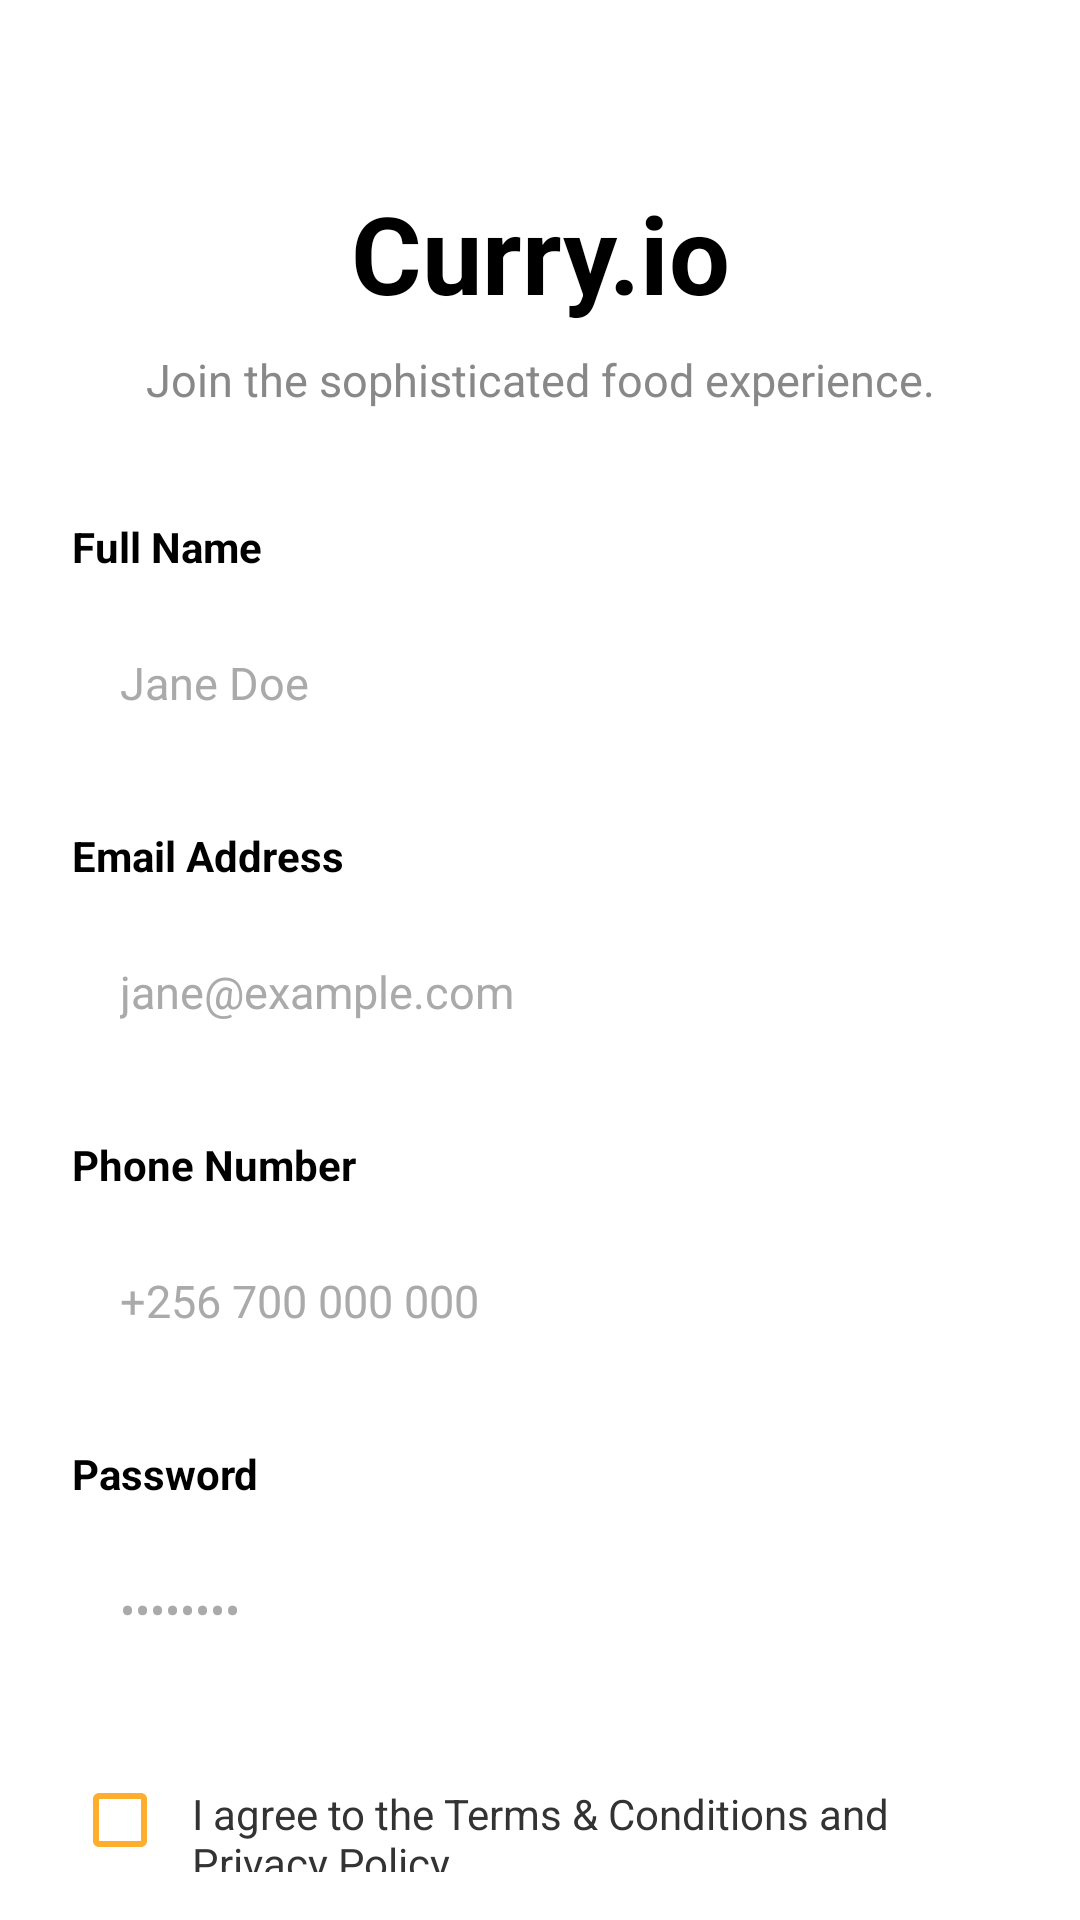

Here is an Android app screen rendered from its layout file. Give the layout XML and the strings, colors and styles it references.
<!-- AndroidManifest.xml: activity theme Theme.AppCompat.NoActionBar -->
<!-- res/layout/activity_signup.xml -->
<?xml version="1.0" encoding="utf-8"?>
<ScrollView
    xmlns:android="http://schemas.android.com/apk/res/android"
    android:layout_width="match_parent"
    android:layout_height="match_parent"
    android:background="#FFFFFF"
    android:fillViewport="true">

    <LinearLayout
        android:layout_width="match_parent"
        android:layout_height="wrap_content"
        android:orientation="vertical"
        android:paddingHorizontal="24dp"
        android:paddingTop="60dp"
        android:paddingBottom="40dp">

        
        <TextView
            android:layout_width="match_parent"
            android:layout_height="wrap_content"
            android:text="Curry.io"
            android:textSize="36sp"
            android:textStyle="bold"
            android:textColor="#000000"
            android:gravity="center" />

        
        <TextView
            android:layout_width="match_parent"
            android:layout_height="wrap_content"
            android:text="Join the sophisticated food experience."
            android:textSize="15sp"
            android:textColor="#888888"
            android:gravity="center"
            android:layout_marginTop="8dp"
            android:layout_marginBottom="36dp" />

        
        <TextView
            android:layout_width="wrap_content"
            android:layout_height="wrap_content"
            android:text="Full Name"
            android:textSize="14sp"
            android:textStyle="bold"
            android:textColor="#000000"
            android:layout_marginBottom="8dp" />

        
        <EditText
            android:id="@+id/etFullName"
            android:layout_width="match_parent"
            android:layout_height="56dp"
            android:background="@drawable/bg_input_field"
            android:paddingHorizontal="16dp"
            android:hint="Jane Doe"
            android:textColorHint="#AAAAAA"
            android:textColor="#000000"
            android:textSize="15sp"
            android:inputType="textPersonName"
            android:layout_marginBottom="20dp" />

        
        <TextView
            android:layout_width="wrap_content"
            android:layout_height="wrap_content"
            android:text="Email Address"
            android:textSize="14sp"
            android:textStyle="bold"
            android:textColor="#000000"
            android:layout_marginBottom="8dp" />

        
        <EditText
            android:id="@+id/etEmail"
            android:layout_width="match_parent"
            android:layout_height="56dp"
            android:background="@drawable/bg_input_field"
            android:paddingHorizontal="16dp"
            android:hint="jane@example.com"
            android:textColorHint="#AAAAAA"
            android:textColor="#000000"
            android:textSize="15sp"
            android:inputType="textEmailAddress"
            android:layout_marginBottom="20dp" />

        
        <TextView
            android:layout_width="wrap_content"
            android:layout_height="wrap_content"
            android:text="Phone Number"
            android:textSize="14sp"
            android:textStyle="bold"
            android:textColor="#000000"
            android:layout_marginBottom="8dp" />

        
        <EditText
            android:id="@+id/etPhone"
            android:layout_width="match_parent"
            android:layout_height="56dp"
            android:background="@drawable/bg_input_field"
            android:paddingHorizontal="16dp"
            android:hint="+256 700 000 000"
            android:textColorHint="#AAAAAA"
            android:textColor="#000000"
            android:textSize="15sp"
            android:inputType="phone"
            android:layout_marginBottom="20dp" />

        
        <TextView
            android:layout_width="wrap_content"
            android:layout_height="wrap_content"
            android:text="Password"
            android:textSize="14sp"
            android:textStyle="bold"
            android:textColor="#000000"
            android:layout_marginBottom="8dp" />

        
        <FrameLayout
            android:layout_width="match_parent"
            android:layout_height="56dp"
            android:layout_marginBottom="24dp">

            <EditText
                android:id="@+id/etPassword"
                android:layout_width="match_parent"
                android:layout_height="match_parent"
                android:background="@drawable/bg_input_field"
                android:paddingHorizontal="16dp"
                android:paddingEnd="52dp"
                android:hint="••••••••"
                android:textColorHint="#AAAAAA"
                android:textColor="#000000"
                android:textSize="15sp"
                android:inputType="textPassword" />

            <ImageView
                android:id="@+id/ivTogglePassword"
                android:layout_width="24dp"
                android:layout_height="24dp"
                android:layout_gravity="center_vertical|end"
                android:layout_marginEnd="16dp"
                android:src="@drawable/ic_eye"
                android:contentDescription="Toggle password visibility"
                android:clickable="true"
                android:focusable="true" />

        </FrameLayout>

        
        <LinearLayout
            android:layout_width="match_parent"
            android:layout_height="wrap_content"
            android:orientation="horizontal"
            android:gravity="top"
            android:layout_marginBottom="28dp">

            <CheckBox
                android:id="@+id/cbTerms"
                android:layout_width="wrap_content"
                android:layout_height="wrap_content"
                android:layout_marginTop="2dp"
                android:buttonTint="#FEAE2C" />

            <TextView
                android:id="@+id/tvTerms"
                android:layout_width="wrap_content"
                android:layout_height="wrap_content"
                android:layout_marginStart="8dp"
                android:textSize="14sp"
                android:textColor="#333333"
                android:text="I agree to the Terms &amp; Conditions and Privacy Policy." />

        </LinearLayout>

        
        <Button
            android:id="@+id/btnSignUp"
            android:layout_width="match_parent"
            android:layout_height="56dp"
            android:background="@drawable/bg_button_amber"
            android:text="Sign Up"
            android:textColor="#000000"
            android:textSize="17sp"
            android:textStyle="bold"
            android:stateListAnimator="@null"
            android:layout_marginBottom="20dp" />

        
        <TextView
            android:id="@+id/tvLogin"
            android:layout_width="match_parent"
            android:layout_height="wrap_content"
            android:gravity="center"
            android:textSize="14sp"
            android:textColor="#555555"
            android:text="Already have an account? Log in" />

    </LinearLayout>

</ScrollView>
<!-- resources referenced by this layout -->
<resources>
  <!-- drawable bg_button_amber (drawable) -->
  <?xml version="1.0" encoding="utf-8"?>
  <shape xmlns:android="http://schemas.android.com/apk/res/android"
      android:shape="rectangle">
  
      <solid android:color="#FEAE2C" />
      <corners android:radius="50dp" />
  
  </shape>
  <!-- drawable ic_eye (drawable) -->
  <vector xmlns:android="http://schemas.android.com/apk/res/android"
      android:width="24dp"
      android:height="24dp"
      android:viewportWidth="24"
      android:viewportHeight="24">
  
      
      <path
          android:fillColor="#FFFFFF"
          android:pathData="M12,5C7,5 2.73,8.11 1,12c1.73,3.89 6,7 11,7s9.27,-3.11 11,-7c-1.73,-3.89 -6,-7 -11,-7zM12,17c-2.76,0 -5,-2.24 -5,-5s2.24,-5 5,-5 5,2.24 5,5 -2.24,5 -5,5z"/>
  
      
      <path
          android:fillColor="#FFFFFF"
          android:pathData="M12,9a3,3 0 1,0 0,6a3,3 0 1,0 0,-6"/>
  </vector>
</resources>
